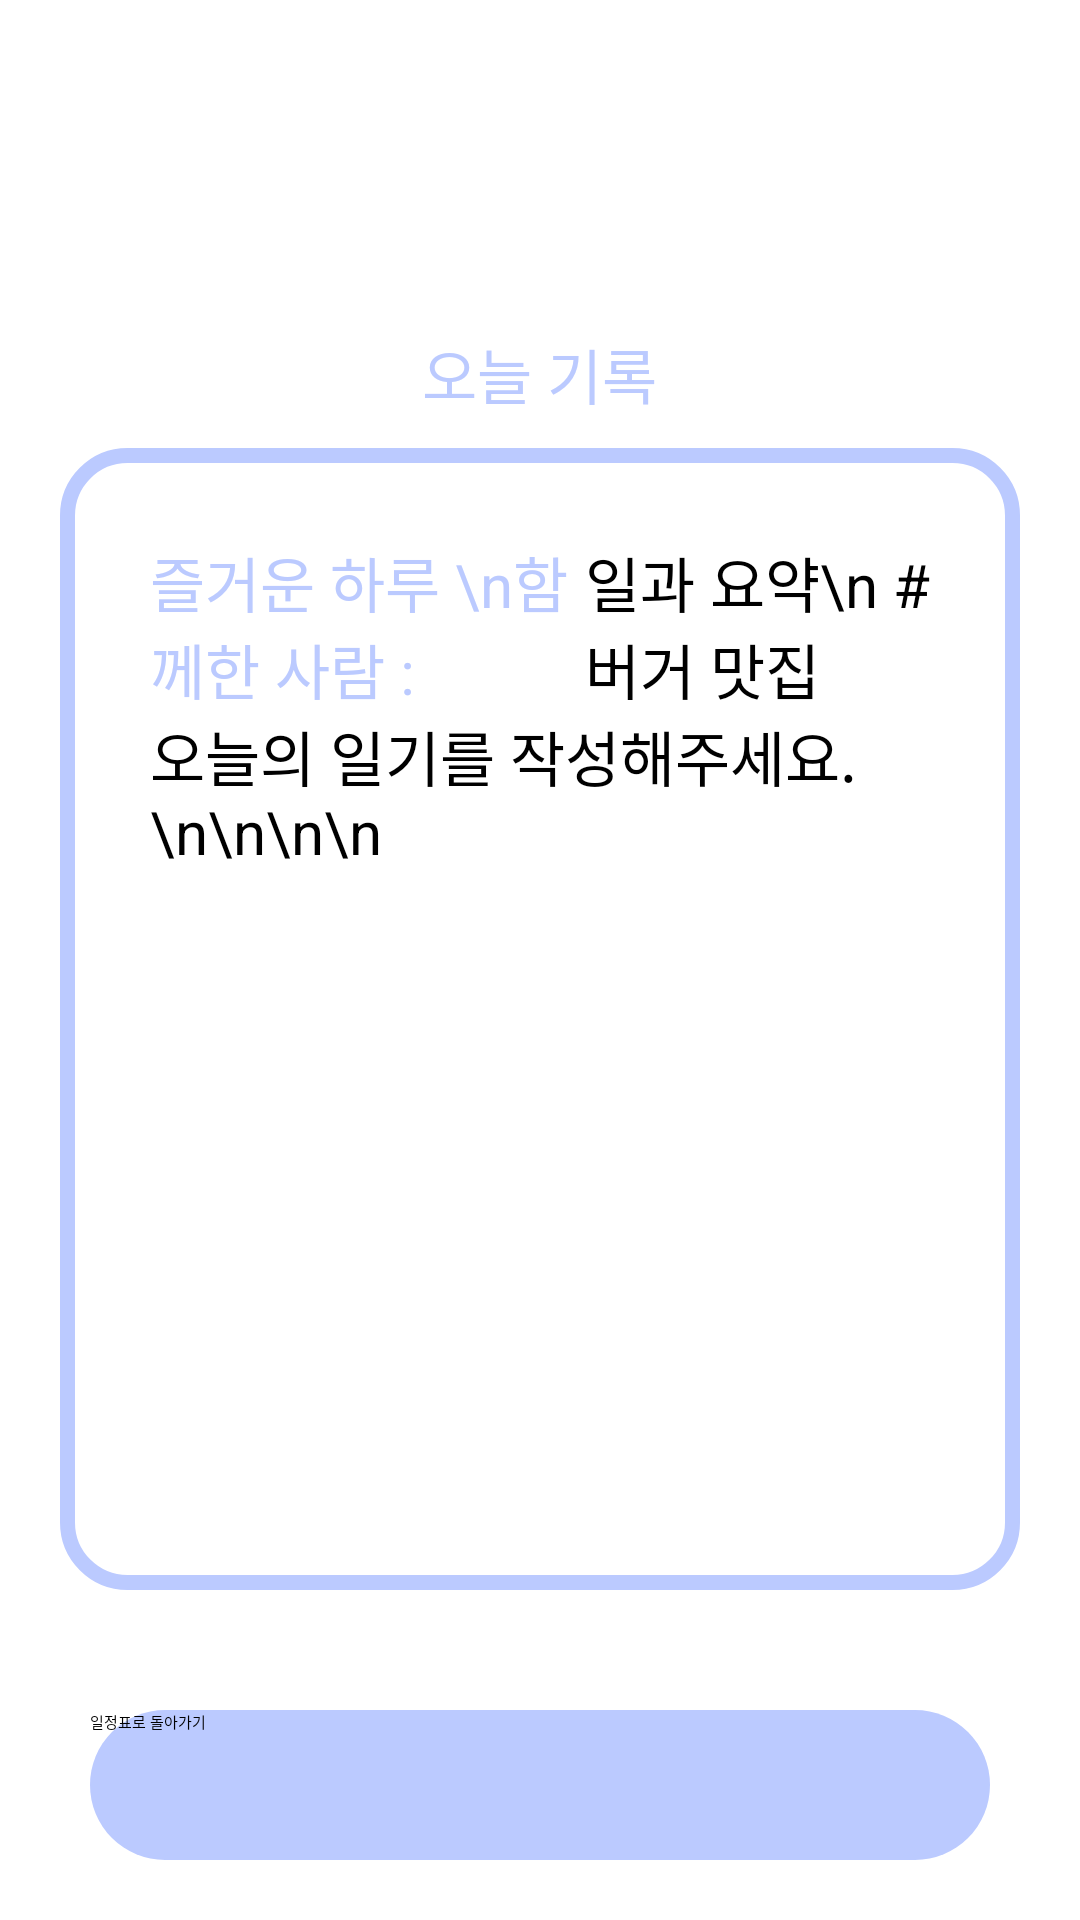

Write the Android layout XML for this screen, with the resource values it uses.
<!-- AndroidManifest.xml: application theme Theme.Term -->
<!-- res/layout/activity_record.xml -->
<?xml version="1.0" encoding="utf-8"?>
<LinearLayout
    xmlns:android="http://schemas.android.com/apk/res/android"
    xmlns:app="http://schemas.android.com/apk/res-auto"
    xmlns:tools="http://schemas.android.com/tools"
    android:layout_width="match_parent"
    android:layout_height="match_parent"
    android:gravity="center_horizontal"
    android:orientation="vertical"
    tools:context=".MainActivity">

    <LinearLayout
        android:layout_marginTop="20dp"
        android:layout_width="200dp"
        android:layout_height="70dp">

        <ImageView
            android:layout_width="wrap_content"
            android:layout_height="wrap_content"
            app:srcCompat="@drawable/main" />

    </LinearLayout>

    <LinearLayout
        android:orientation="vertical"
        android:gravity="center"
        android:layout_width="match_parent"
        android:layout_height="match_parent"
        android:layout_weight="1"
        android:layout_margin="20dp" >

        <TextView
            android:layout_marginBottom="10dp"
            android:id="@+id/goalText"
            android:layout_width="wrap_content"
            android:layout_height="wrap_content"
            android:text="오늘 기록"
            android:textColor="#BBCAFF"
            android:textSize="20dp" />

        <ScrollView
            android:padding="15dp"
            android:layout_gravity="center"
            android:background="@drawable/line"
            android:layout_width="match_parent"
            android:layout_height="match_parent">

            <LinearLayout
                android:layout_margin="15dp"
                android:orientation="vertical"
                android:layout_width="match_parent"
                android:layout_height="wrap_content">

                <LinearLayout
                    android:orientation="horizontal"
                    android:layout_width="match_parent"
                    android:layout_height="wrap_content">

                    <EditText
                        android:textCursorDrawable="@drawable/cursor_drawable"
                        android:backgroundTint = "#BBCAFF"
                        android:textColorHighlight="#BBCAFF"
                        android:textSelectHandle="@drawable/select_handler"
                        android:textSelectHandleRight="@drawable/select_handler"
                        android:textSelectHandleLeft="@drawable/select_handler"
                        android:id="@+id/friend"
                        android:background="@null"
                        android:layout_width="145dp"
                        android:layout_height="wrap_content"
                        android:textSize="20dp"
                        android:layout_gravity="center"
                        android:hint="즐거운 하루 \n함께한 사람 : "
                        android:textColor="#BBCAFF"/>
                    <EditText
                        android:textCursorDrawable="@drawable/cursor_drawable"
                        android:backgroundTint = "#BBCAFF"
                        android:textColorHighlight="#BBCAFF"
                        android:textSelectHandle="@drawable/select_handler"
                        android:textSelectHandleRight="@drawable/select_handler"
                        android:textSelectHandleLeft="@drawable/select_handler"
                        android:layout_height="wrap_content"
                        android:background="@null"
                        android:layout_width="145dp"
                        android:id="@+id/tagEdit"
                        android:textColor="@color/black"
                        android:layout_gravity="center"
                        android:textSize="20dp"
                        android:hint="일과 요약\n #햄버거 맛집"/>

                </LinearLayout>

                <EditText
                    android:textCursorDrawable="@drawable/cursor_drawable"
                    android:backgroundTint = "#BBCAFF"
                    android:textColorHighlight="#BBCAFF"
                    android:textSelectHandle="@drawable/select_handler"
                    android:textSelectHandleRight="@drawable/select_handler"
                    android:textSelectHandleLeft="@drawable/select_handler"
                    android:id="@+id/userGoalText"
                    android:gravity="top"
                    android:background="@null"
                    android:layout_width="match_parent"
                    android:layout_height="wrap_content"
                    android:hint="오늘의 일기를 작성해주세요.\n\n\n\n"
                    android:inputType="textMultiLine"
                    android:textColor="@color/black"
                    android:textSize="20dp" />

                <ImageView
                    android:id="@+id/imageView"
                    android:layout_width="match_parent"
                    android:layout_height="500dp"
                    android:scaleType="fitCenter"
                    android:layout_gravity="center_vertical|center_horizontal"
                    app:srcCompat="@drawable/ic_image"/>

            </LinearLayout>
        </ScrollView>
    </LinearLayout>

    <LinearLayout
        android:layout_gravity="bottom"
        android:orientation="vertical"
        android:layout_width="match_parent"
        android:layout_height="wrap_content">

        <Button
            android:layout_marginTop="20dp"
            android:id="@+id/backBTN"
            android:layout_width="300dp"
            android:layout_height="50dp"
            android:layout_gravity="center"
            android:layout_marginBottom="20dp"
            android:background="@drawable/button"
            android:text="일정표로 돌아가기" />

    </LinearLayout>


</LinearLayout>
<!-- resources referenced by this layout -->
<resources>
  <!-- drawable button (drawable-v24) -->
  <?xml version="1.0" encoding="utf-8"?>
  <shape xmlns:android="http://schemas.android.com/apk/res/android"
      android:color="#BBCAFF" >
  
      <solid
          android:color="#BBCAFF"/>
  
      <corners
          android:radius="50dp"/>
  
  </shape>
  <!-- drawable cursor_drawable (drawable-v24) -->
  <?xml version="1.0" encoding="utf-8"?>
  <shape xmlns:android="http://schemas.android.com/apk/res/android">
  
      <size
          android:width="2dp"/>
  
      <solid
          android:color="#BBCAFF"/>
  
  </shape>
  <!-- drawable line (drawable-v24) -->
  <?xml version="1.0" encoding="utf-8"?>
  <shape xmlns:android="http://schemas.android.com/apk/res/android"
      android:color="#BBCAFF" >
  
      <solid
          android:color="@color/white"/>
  
      <stroke android:color="#BBCAFF" android:width="5dp" />
  
      <corners
          android:radius="20dp"/>
  
  </shape>
  <!-- drawable main: png bitmap (drawable, 52627 bytes) -->
  <!-- drawable select_handler (drawable-v24) -->
  <?xml version="1.0" encoding="utf-8"?>
  <shape xmlns:android="http://schemas.android.com/apk/res/android">
      <solid android:color="#BBCAFF"/>
      <size android:width="20dp"/>
      <size android:height="20dp"/>
      <corners android:radius="10dp"/>
  
  </shape>
  <!-- not gathered from this repository: default colours our renderer supplied (Android Studio template values) -->
  <color name="black">#FF000000</color>
  <color name="white">#FFFFFFFF</color>
</resources>
